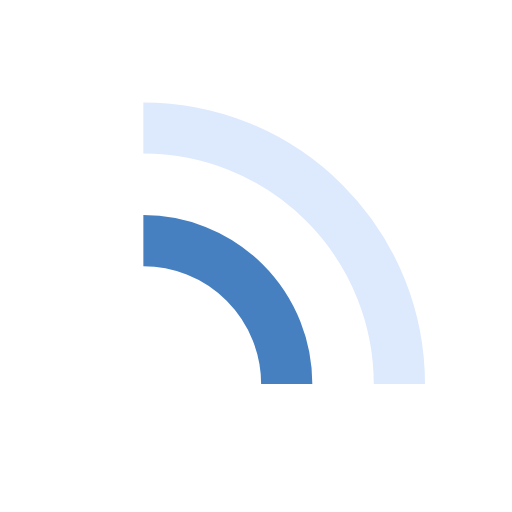
t = 0.00 s
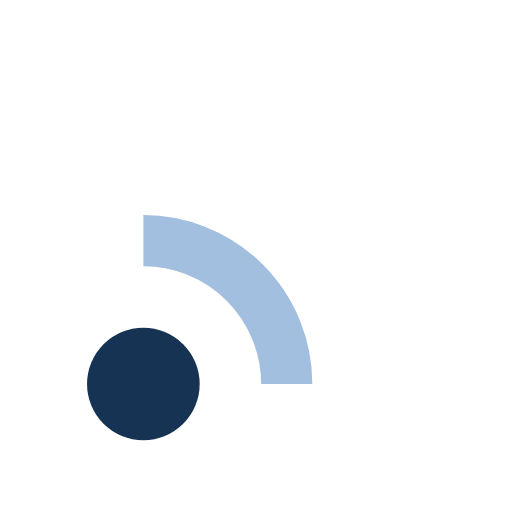
t = 0.20 s
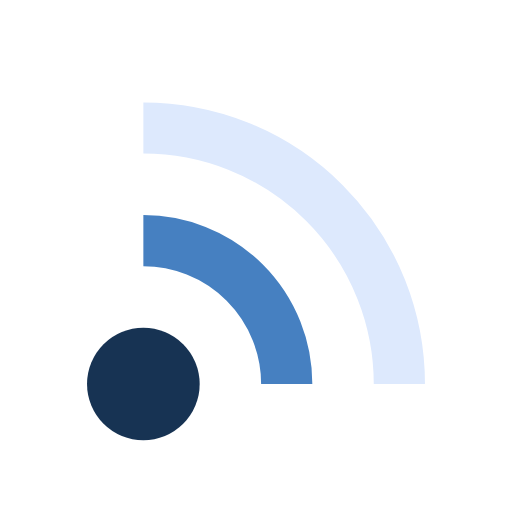
t = 0.40 s
t = 0.60 s: frame unchanged from t = 0.40 s, image omitted
t = 0.80 s: frame unchanged from t = 0.40 s, image omitted
t = 1.00 s: frame unchanged from t = 0.00 s, image omitted

The animated SVG that drew these frames (rendered in a browser with its animation timeline set to each time). Animation: 3 SMIL elements (animate=3); one cycle of 1.20 s, repeats indefinitely.

<?xml version="1.0" encoding="utf-8"?>
<svg xmlns="http://www.w3.org/2000/svg" xmlns:xlink="http://www.w3.org/1999/xlink" style="margin: auto; background: none; display: block; shape-rendering: auto;" width="200px" height="200px" viewBox="0 0 100 100" preserveAspectRatio="xMidYMid">
<circle cx="28" cy="75" r="11" fill="#173353">
  <animate attributeName="fill-opacity" repeatCount="indefinite" dur="1s" values="0;1;1" keyTimes="0;0.2;1" begin="0s"></animate>
</circle>

<path d="M28 47A28 28 0 0 1 56 75" fill="none" stroke="#4680c1" stroke-width="10">
  <animate attributeName="stroke-opacity" repeatCount="indefinite" dur="1s" values="0;1;1" keyTimes="0;0.2;1" begin="0.1s"></animate>
</path>
<path d="M28 25A50 50 0 0 1 78 75" fill="none" stroke="#dde9fd" stroke-width="10">
  <animate attributeName="stroke-opacity" repeatCount="indefinite" dur="1s" values="0;1;1" keyTimes="0;0.2;1" begin="0.2s"></animate>
</path>
<!-- [ldio] generated by https://loading.io/ --></svg>